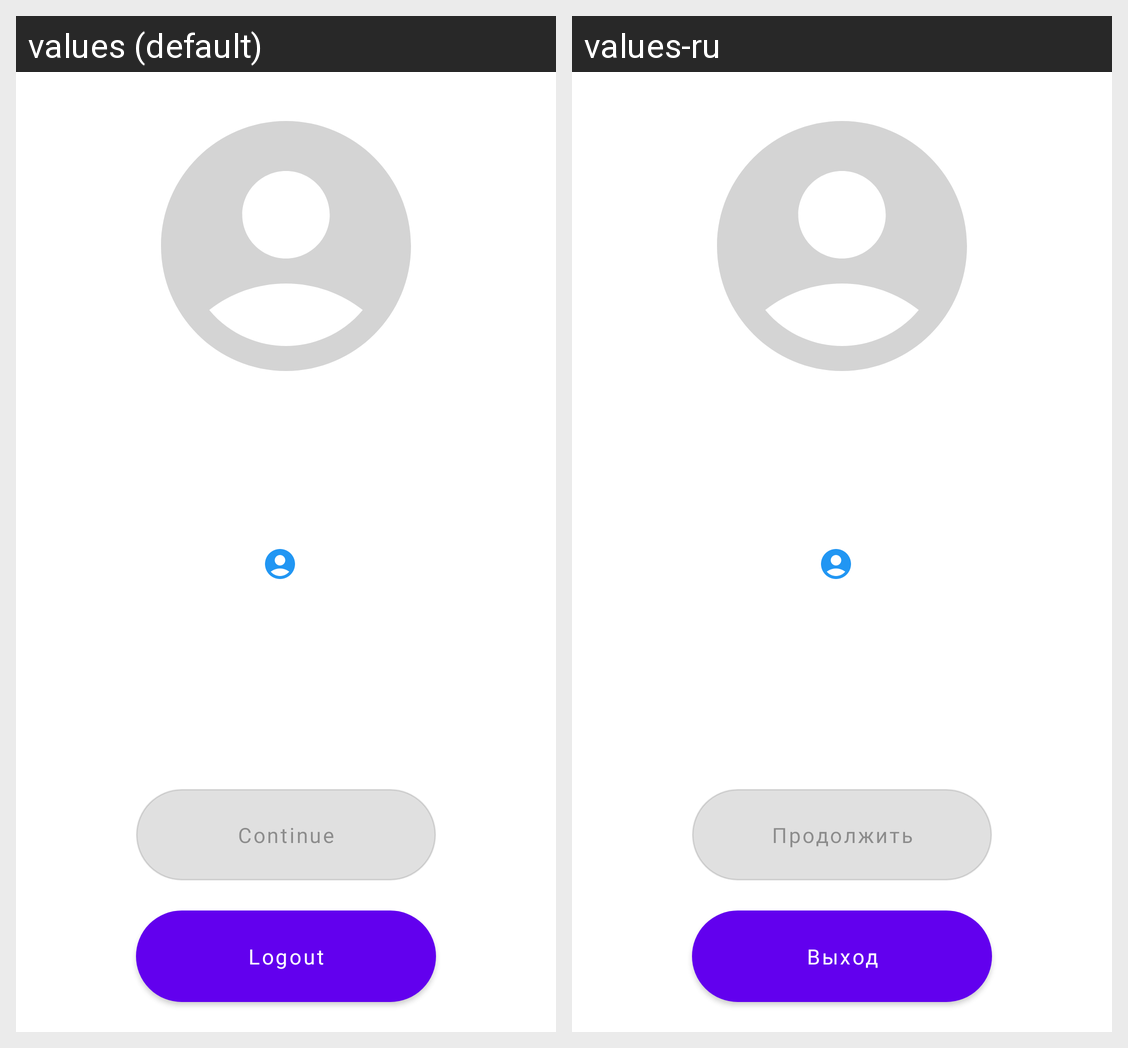

For this localized Android screen grid, give each drawn string resource with its value in every locale shown.
Android screen res/layout/fragment_account_info_common.xml rendered under 2 locales, left to right: values (default), values-ru. Device: Nexus 5 (rendered at 1080×1920; each locale shown at half size, 540×960, under a caption strip naming it); theme Theme.LocationTrackerKotlin.
Strings drawn on this screen, with the default value and each locale's value (text and hints the layout hard-codes, and strings that could not be matched under every locale, appear in the picture but are not listed):

continue_text_button
  values: Continue
  values-ru: Продолжить

logout_text_button
  values: Logout
  values-ru: Выход
